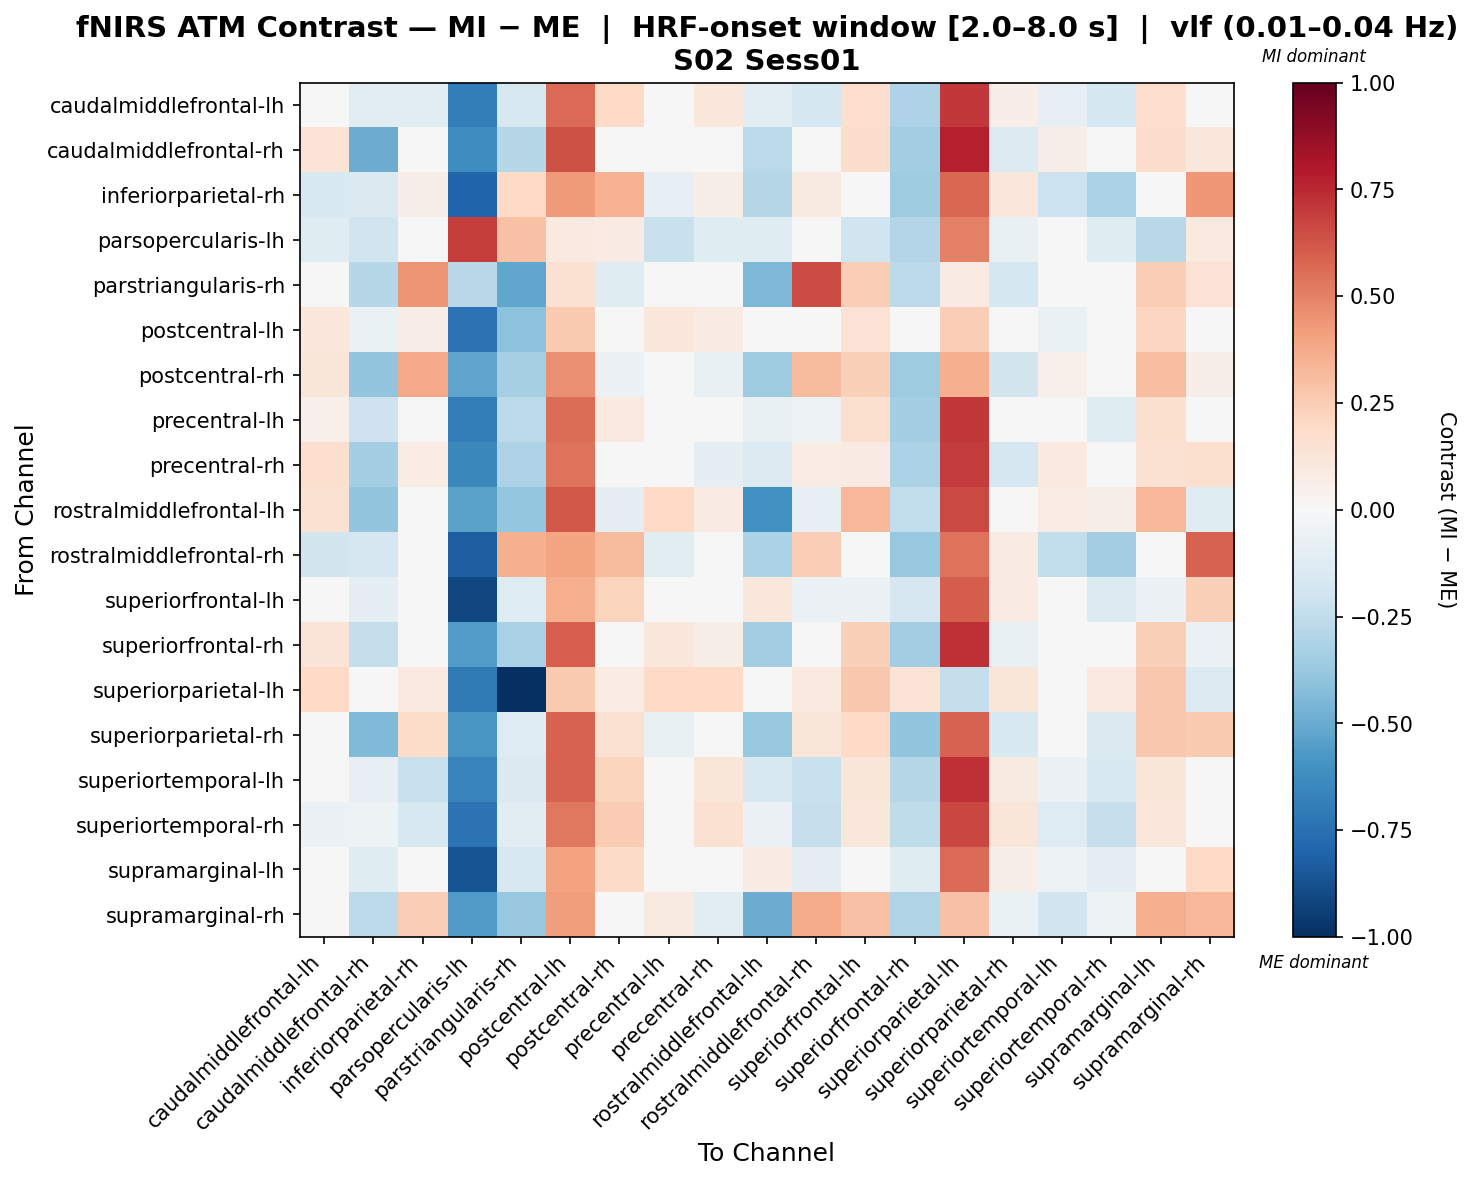

The table this chart was drawn from, first rows:
, caudalmiddlefrontal-lh, caudalmiddlefrontal-rh, inferiorparietal-rh, parsopercularis-lh, parstriangularis-rh, postcentral-lh, postcentral-rh, precentral-lh, precentral-rh, rostralmiddlefrontal-lh, rostralmiddlefrontal-rh, superiorfrontal-lh, superiorfrontal-rh, superiorparietal-lh, superiorparietal-rh, superiortemporal-lh, superiortemporal-rh, supramarginal-lh, supramarginal-rh
caudalmiddlefrontal-lh, -0.009673, -0.1024, -0.1142, -0.69, -0.163, 0.5673, 0.2004, -0.03905, 0.1037, -0.1102, -0.179, 0.1646, -0.3061, 0.7101, 0.06686, -0.08087, -0.179, 0.1646, -0.004334
caudalmiddlefrontal-rh, 0.1338, -0.4923, 0.03323, -0.6173, -0.2857, 0.634, 0.0002312, 0.04073, -0.002217, -0.2688, 0.03323, 0.1789, -0.3462, 0.7772, -0.1353, 0.06106, -0.03707, 0.1789, 0.1136
inferiorparietal-rh, -0.1541, -0.1425, 0.06075, -0.8042, 0.1995, 0.4267, 0.3454, -0.08588, 0.0623, -0.2858, 0.09145, 0.02336, -0.352, 0.5749, 0.1168, -0.2176, -0.3179, 0.02336, 0.4355
parsopercularis-lh, -0.1217, -0.1976, 7.505893596325624e-05, 0.6897, 0.2967, 0.09792, 0.07833, -0.2198, -0.1205, -0.1217, 7.505893596325624e-05, -0.1976, -0.2957, 0.5055, -0.07466, -0.02355, -0.1217, -0.2746, 0.1005
parstriangularis-rh, 0.02769, -0.2829, 0.4447, -0.2769, -0.5177, 0.1514, -0.1209, 0.004405, 0.0303, -0.4511, 0.6532, 0.2451, -0.2596, 0.08357, -0.1766, 0.02769, 0.02769, 0.2451, 0.1447
postcentral-lh, 0.1037, -0.06256, 0.06878, -0.7393, -0.4068, 0.2582, 0.04306, 0.1037, 0.08424, -0.0272, 0.003112, 0.1422, 0.03802, 0.2465, 0.03802, -0.06256, 0.003112, 0.2156, -0.04979
postcentral-rh, 0.1214, -0.3957, 0.3802, -0.5299, -0.3307, 0.4599, -0.05877, 0.03087, -0.071, -0.3564, 0.3152, 0.2399, -0.3519, 0.358, -0.1832, 0.05011, -0.04732, 0.3117, 0.05739
precentral-lh, 0.05032, -0.2058, 0.01457, -0.6943, -0.2673, 0.5608, 0.1002, -0.04589, 0.005084, -0.07617, -0.05025, 0.1606, -0.342, 0.708, -0.03493, 0.04596, -0.1205, 0.1606, 0.031
precentral-rh, 0.171, -0.3413, 0.0704, -0.6409, -0.3093, 0.5415, -0.02892, 0.003986, -0.101, -0.1375, 0.0704, 0.07842, -0.314, 0.6972, -0.1674, 0.09889, -0.002861, 0.1517, 0.1597
rostralmiddlefrontal-lh, 0.1554, -0.3926, -0.0173, -0.5332, -0.3843, 0.6186, -0.0902, 0.2015, 0.08575, -0.6054, -0.08212, 0.3288, -0.2471, 0.6624, -0.0416, 0.07732, 0.05486, 0.3288, -0.1197
rostralmiddlefrontal-rh, -0.1839, -0.1709, 0.02695, -0.8259, 0.3581, 0.397, 0.313, -0.1156, 0.03391, -0.3142, 0.2446, -0.005028, -0.3818, 0.5465, 0.08574, -0.246, -0.3463, -0.005028, 0.5887
superiorfrontal-lh, 0.04052, -0.08958, 0.004868, -0.9071, -0.1253, 0.3615, 0.2257, -0.03439, -0.01467, 0.1152, -0.06006, -0.06006, -0.1642, 0.6059, 0.08591, -0.02466, -0.135, -0.06006, 0.2355
superiorfrontal-rh, 0.1296, -0.2413, -0.03967, -0.5597, -0.3205, 0.5963, -0.03042, 0.1059, 0.05734, -0.3407, -0.03967, 0.2387, -0.3469, 0.7326, -0.07196, -0.01248, -0.03967, 0.2387, -0.05641
superiorparietal-lh, 0.2012, 0.03328, 0.1006, -0.7079, -1.0, 0.261, 0.07221, 0.2012, 0.199, -0.005298, 0.1006, 0.2663, 0.1339, -0.2402, 0.1183, 0.03328, 0.1006, 0.2663, -0.1343
superiorparietal-rh, 0.02224, -0.4443, 0.1858, -0.5805, -0.1279, 0.5873, 0.1486, -0.07105, -0.04718, -0.3786, 0.1201, 0.2006, -0.3935, 0.5917, -0.1553, -0.048, -0.1458, 0.2707, 0.265
superiortemporal-lh, 0.01276, -0.08134, -0.2246, -0.6718, -0.1442, 0.587, 0.2211, -0.01697, 0.1238, -0.1562, -0.2246, 0.1205, -0.284, 0.7278, 0.0876, -0.05808, -0.1562, 0.1205, 0.01676
superiortemporal-rh, -0.05848, -0.05092, -0.163, -0.7365, -0.1048, 0.5252, 0.2519, 0.01025, 0.1552, -0.05873, -0.2278, 0.1158, -0.2568, 0.6702, 0.1184, -0.1275, -0.2278, 0.1158, 0.0494
supramarginal-lh, 0.01105, -0.1191, -0.0246, -0.8647, -0.1593, 0.4024, 0.1932, 0.01105, 0.02774, 0.08419, -0.08953, -0.01613, -0.1188, 0.5659, 0.05492, -0.05413, -0.08953, -0.01613, 0.2015
supramarginal-rh, 0.04075, -0.2579, 0.2494, -0.5641, -0.3782, 0.4203, -0.02412, 0.08852, -0.1171, -0.4966, 0.373, 0.2935, -0.3041, 0.2898, -0.06868, -0.19, -0.05387, 0.3639, 0.3355
